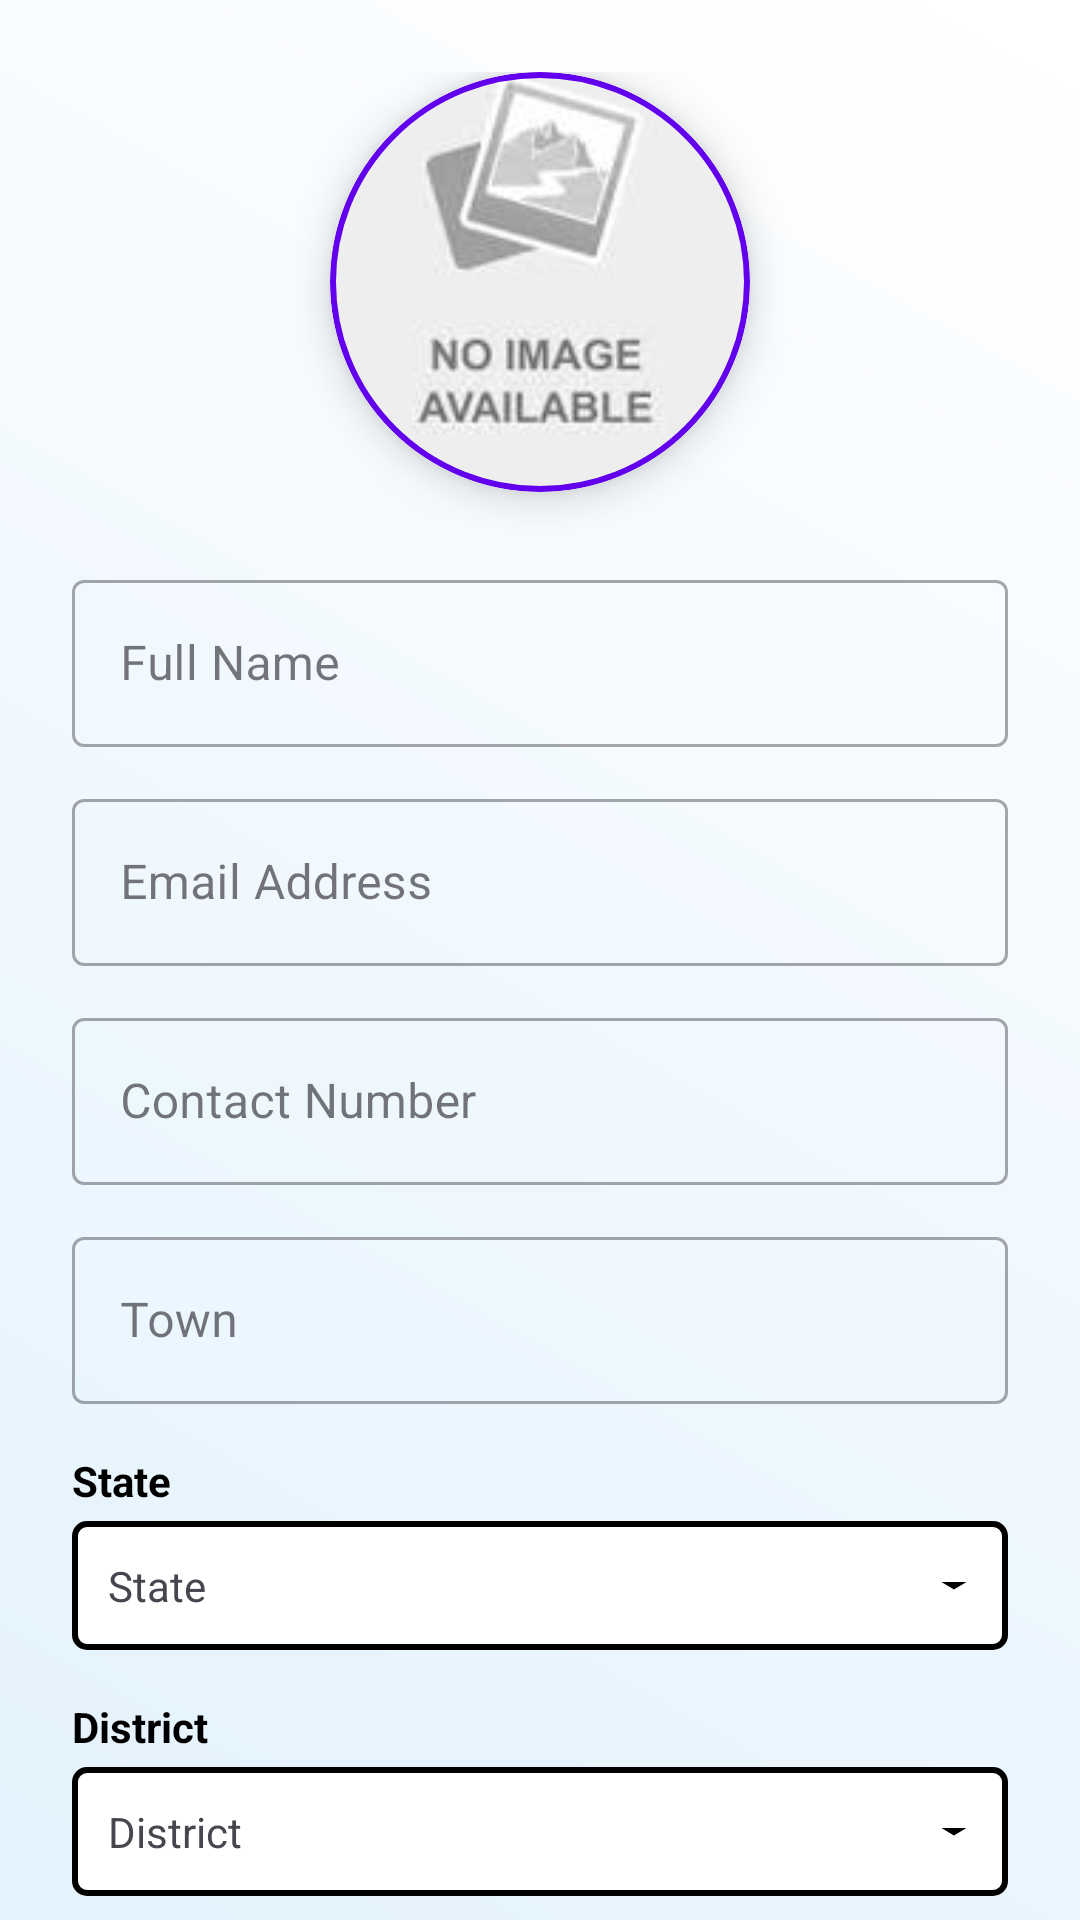

Produce the Android XML layout that renders to this screen, including the resource entries it uses.
<!-- AndroidManifest.xml: application theme Theme.Orphans -->
<!-- res/layout/fragment_profile.xml -->
<?xml version="1.0" encoding="utf-8"?>
<layout xmlns:android="http://schemas.android.com/apk/res/android"
    xmlns:app="http://schemas.android.com/apk/res-auto">

    <androidx.core.widget.NestedScrollView
        android:layout_width="match_parent"
        android:layout_height="match_parent"
        android:background="@drawable/bg_donor_gradient"
        android:fillViewport="true">

        <LinearLayout
            android:layout_width="match_parent"
            android:layout_height="wrap_content"
            android:orientation="vertical"
            android:padding="24dp">

            <com.google.android.material.card.MaterialCardView
                android:layout_width="140dp"
                android:layout_height="140dp"
                android:layout_gravity="center"
                android:layout_marginBottom="24dp"
                app:cardCornerRadius="70dp"
                app:cardElevation="8dp"
                app:strokeColor="@color/colorPrimary"
                app:strokeWidth="2dp">

                <ImageView
                    android:id="@+id/imageViewProfile"
                    android:layout_width="match_parent"
                    android:layout_height="match_parent"
                    android:scaleType="centerCrop"
                    android:src="@drawable/placeholder_image"
                    android:contentDescription="Profile Image" />
            </com.google.android.material.card.MaterialCardView>

            <com.google.android.material.textfield.TextInputLayout
                style="@style/Widget.MaterialComponents.TextInputLayout.OutlinedBox"
                android:layout_width="match_parent"
                android:layout_height="wrap_content"
                android:layout_marginBottom="12dp"
                android:hint="Full Name">
                <com.google.android.material.textfield.TextInputEditText
                    android:id="@+id/editTextName"
                    android:layout_width="match_parent"
                    android:layout_height="wrap_content"
                    android:enabled="false"
                    android:textColor="@color/black" />
            </com.google.android.material.textfield.TextInputLayout>

            <com.google.android.material.textfield.TextInputLayout
                style="@style/Widget.MaterialComponents.TextInputLayout.OutlinedBox"
                android:layout_width="match_parent"
                android:layout_height="wrap_content"
                android:layout_marginBottom="12dp"
                android:hint="Email Address">
                <com.google.android.material.textfield.TextInputEditText
                    android:id="@+id/editTextEmail"
                    android:layout_width="match_parent"
                    android:layout_height="wrap_content"
                    android:enabled="false"
                    android:inputType="textEmailAddress"
                    android:textColor="@color/black" />
            </com.google.android.material.textfield.TextInputLayout>

            <com.google.android.material.textfield.TextInputLayout
                style="@style/Widget.MaterialComponents.TextInputLayout.OutlinedBox"
                android:layout_width="match_parent"
                android:layout_height="wrap_content"
                android:layout_marginBottom="12dp"
                android:hint="Contact Number">
                <com.google.android.material.textfield.TextInputEditText
                    android:id="@+id/editTextPhone"
                    android:layout_width="match_parent"
                    android:layout_height="wrap_content"
                    android:enabled="false"
                    android:inputType="phone"
                    android:textColor="@color/black" />
            </com.google.android.material.textfield.TextInputLayout>

            <com.google.android.material.textfield.TextInputLayout
                style="@style/Widget.MaterialComponents.TextInputLayout.OutlinedBox"
                android:layout_width="match_parent"
                android:layout_height="wrap_content"
                android:layout_marginBottom="16dp"
                android:hint="Town">
                <com.google.android.material.textfield.TextInputEditText
                    android:id="@+id/editTextTown"
                    android:layout_width="match_parent"
                    android:layout_height="wrap_content"
                    android:enabled="false"
                    android:textColor="@color/black" />
            </com.google.android.material.textfield.TextInputLayout>

            <LinearLayout
                android:layout_width="match_parent"
                android:layout_height="wrap_content"
                android:orientation="vertical"
                android:layout_marginBottom="16dp">

                <TextView
                    android:layout_width="wrap_content"
                    android:layout_height="wrap_content"
                    android:text="State"
                    android:textStyle="bold"
                    android:textColor="@color/black" />

                <TextView
                    android:id="@+id/textViewState"
                    android:layout_width="match_parent"
                    android:layout_height="wrap_content"
                    android:padding="12dp"
                    android:text="State"
                    android:background="@drawable/spinner_background"
                    android:layout_marginTop="4dp" />

                <Spinner
                    android:id="@+id/spinnerState"
                    android:layout_width="match_parent"
                    android:layout_height="48dp"
                    android:visibility="gone"
                    android:background="@drawable/spinner_background"
                    android:layout_marginTop="4dp" />
            </LinearLayout>

            <LinearLayout
                android:layout_width="match_parent"
                android:layout_height="wrap_content"
                android:orientation="vertical"
                android:layout_marginBottom="24dp">

                <TextView
                    android:layout_width="wrap_content"
                    android:layout_height="wrap_content"
                    android:text="District"
                    android:textStyle="bold"
                    android:textColor="@color/black" />

                <TextView
                    android:id="@+id/textViewDistrict"
                    android:layout_width="match_parent"
                    android:layout_height="wrap_content"
                    android:padding="12dp"
                    android:text="District"
                    android:background="@drawable/spinner_background"
                    android:layout_marginTop="4dp" />

                <Spinner
                    android:id="@+id/spinnerDistrict"
                    android:layout_width="match_parent"
                    android:layout_height="48dp"
                    android:visibility="gone"
                    android:background="@drawable/spinner_background"
                    android:layout_marginTop="4dp" />
            </LinearLayout>

            <com.google.android.material.button.MaterialButton
                android:id="@+id/buttonEditProfile"
                android:layout_width="match_parent"
                android:layout_height="56dp"
                android:text="Edit Profile"
                app:cornerRadius="12dp" />

            <com.google.android.material.button.MaterialButton
                android:id="@+id/buttonSaveProfile"
                android:layout_width="match_parent"
                android:layout_height="56dp"
                android:text="Save Changes"
                android:visibility="gone"
                app:cornerRadius="12dp" />

            <com.google.android.material.button.MaterialButton
                android:id="@+id/buttonLogout"
                style="@style/Widget.MaterialComponents.Button.TextButton"
                android:layout_width="match_parent"
                android:layout_height="56dp"
                android:layout_marginTop="8dp"
                android:text="Logout"
                android:textColor="@color/purple_700" />

        </LinearLayout>
    </androidx.core.widget.NestedScrollView>
</layout>
<!-- resources referenced by this layout -->
<resources>
  <color name="black">#FF000000</color>
  <color name="colorPrimary">#6200EE</color>
  <color name="purple_700">#FF1A34</color>
  <!-- drawable bg_donor_gradient (drawable) -->
  <?xml version="1.0" encoding="utf-8"?>
  <shape xmlns:android="http://schemas.android.com/apk/res/android"
      android:shape="rectangle">
      <gradient
          android:startColor="#E3F2FD"
          android:endColor="#FFFFFF"
          android:angle="45"
          android:type="linear" />
  </shape>
  <!-- drawable placeholder_image: png bitmap (drawable, 247930 bytes) -->
  <!-- drawable spinner_background (drawable) -->
  <?xml version="1.0" encoding="utf-8"?>
  <layer-list xmlns:android="http://schemas.android.com/apk/res/android">
  
      
      <item>
          <shape
              android:shape="rectangle">
              <solid android:color="@android:color/white"/>
              <stroke
                  android:width="2dp"
                  android:color="@color/black"/>
              <corners android:radius="4dp"/>
          </shape>
      </item>
  
      
      <item
          android:width="20dp"
          android:drawable="@drawable/spinner_arrow"
          android:gravity="end|center_vertical"
          android:right="8dp"/>
  
  </layer-list>
  <style name="Theme.Orphans" parent="Base.Theme.Orphans" />
  <!-- drawable spinner_arrow (drawable) -->
  <?xml version="1.0" encoding="utf-8"?>
  <vector xmlns:android="http://schemas.android.com/apk/res/android"
      android:width="12dp"
      android:height="12dp"
      android:viewportWidth="24"
      android:viewportHeight="24">
      <path
          android:fillColor="@color/black"
          android:pathData="M7 10l5 5 5-5z"/>
  </vector>
  <style name="Base.Theme.Orphans" parent="Theme.Material3.DayNight.NoActionBar">
          
          
      </style>
</resources>
